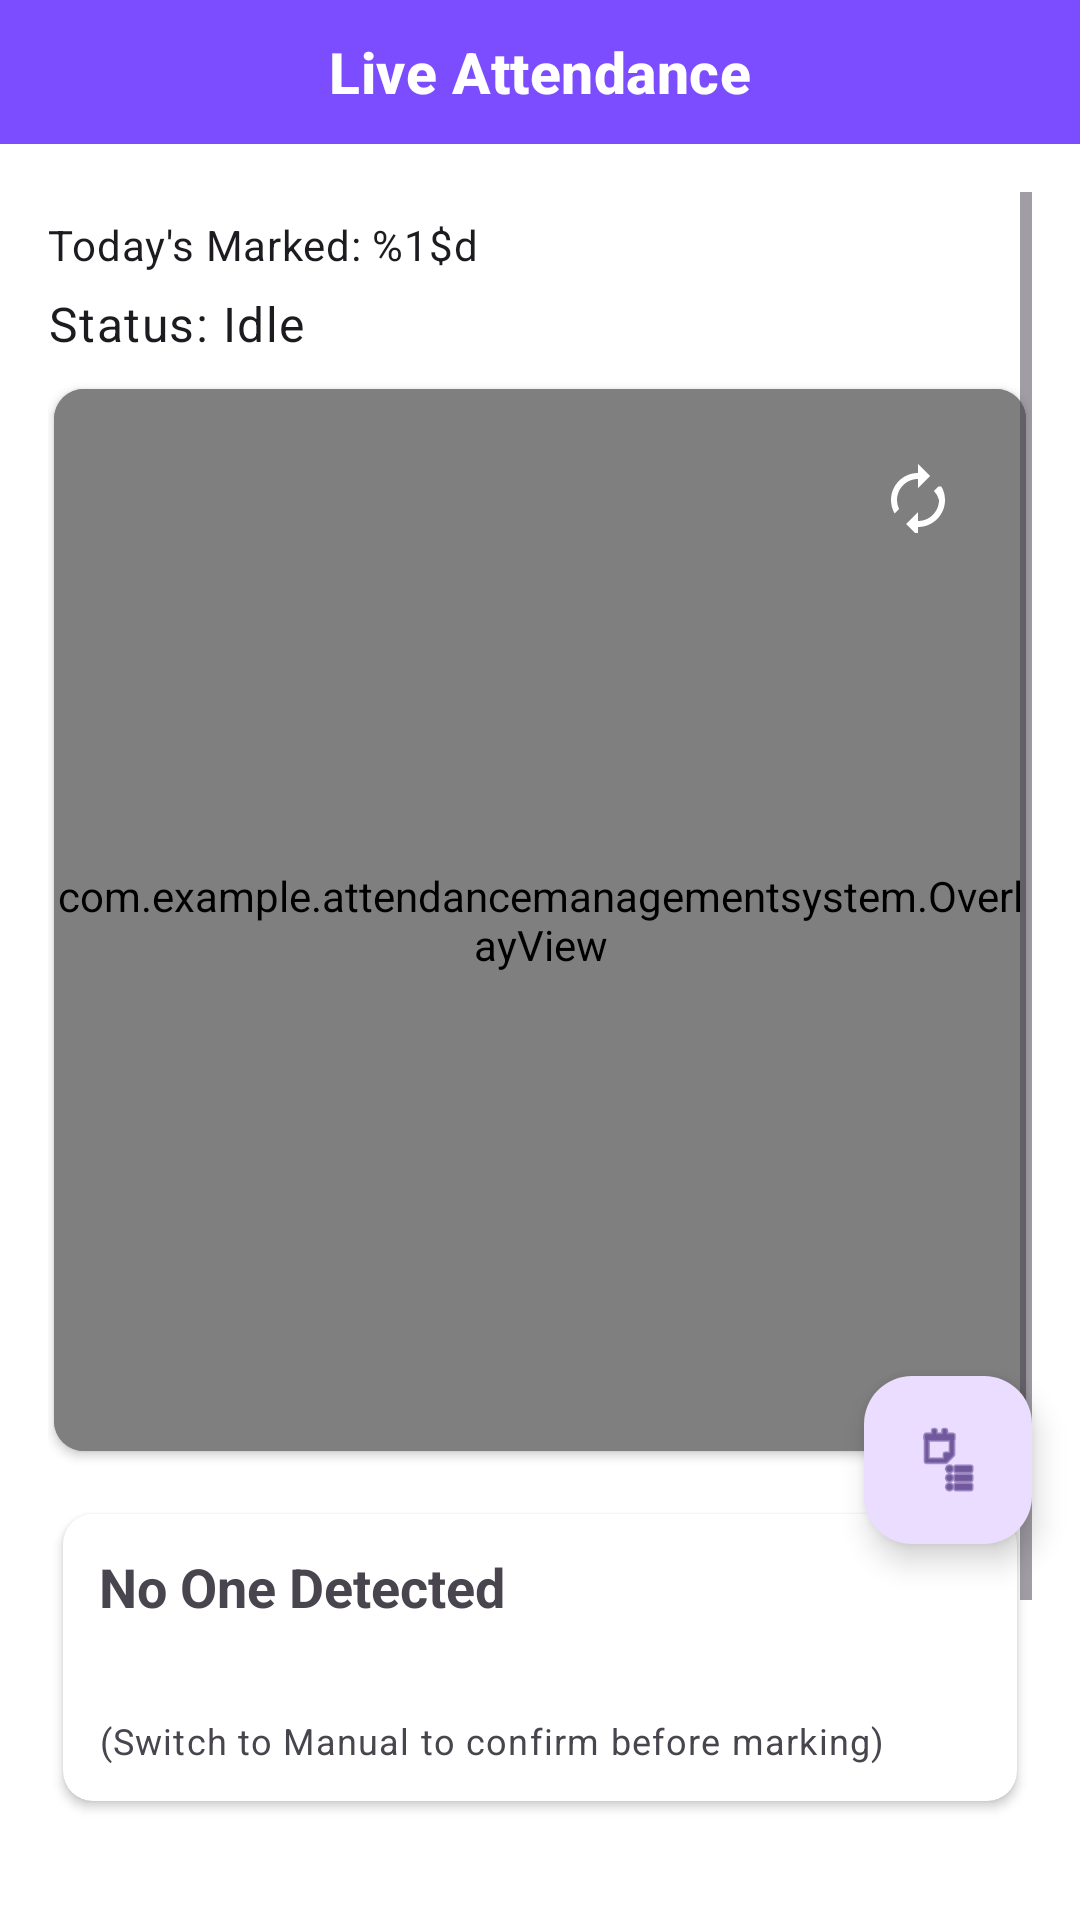

Write the Android layout XML for this screen, with the resource values it uses.
<!-- AndroidManifest.xml: application theme Theme.AttendanceManagementSystem -->
<!-- res/layout/activity_main.xml -->
<?xml version="1.0" encoding="utf-8"?>
<androidx.coordinatorlayout.widget.CoordinatorLayout
    xmlns:android="http://schemas.android.com/apk/res/android"
    xmlns:app="http://schemas.android.com/apk/res-auto"
    android:id="@+id/coordinator"
    android:layout_width="match_parent"
    android:layout_height="match_parent">

    <com.google.android.material.appbar.AppBarLayout
        android:id="@+id/appbar"
        android:layout_width="match_parent"
        android:layout_height="wrap_content"
        android:theme="@style/ThemeOverlay.Material3.ActionBar">

        <com.google.android.material.appbar.MaterialToolbar
            android:id="@+id/topAppBar"
            android:layout_width="match_parent"
            android:layout_height="@dimen/toolbar_height"
            android:background="?attr/colorPrimary"
            android:elevation="4dp"
            app:navigationIconTint="?attr/colorOnPrimary"
            app:title="@string/title_main"
            app:titleCentered="true"
            app:titleTextAppearance="@style/ToolbarTitleBold" />
    </com.google.android.material.appbar.AppBarLayout>

    <ScrollView
        android:layout_width="match_parent"
        android:layout_height="match_parent"
        android:fillViewport="true"
        android:padding="@dimen/page_padding"
        app:layout_behavior="@string/appbar_scrolling_view_behavior">

        <LinearLayout
            android:id="@+id/content_root"
            android:layout_width="match_parent"
            android:layout_height="wrap_content"
            android:orientation="vertical">

            <TextView
                android:id="@+id/txtAttendanceCount"
                android:layout_width="wrap_content"
                android:layout_height="wrap_content"
                android:text="@string/today_marked"
                android:layout_marginTop="8dp"
                android:layout_marginBottom="6dp"
                android:textAppearance="@style/TextAppearance.MaterialComponents.Body2" />

            <TextView
                android:id="@+id/txtStatus"
                android:layout_width="match_parent"
                android:layout_height="wrap_content"
                android:text="@string/status_idle"
                android:textAppearance="@style/TextAppearance.MaterialComponents.Body1"
                android:paddingBottom="8dp"/>

            <androidx.cardview.widget.CardView
                android:id="@+id/preview_card"
                android:layout_width="match_parent"
                android:layout_height="360dp"
                app:cardCornerRadius="@dimen/card_corner_radius"
                app:cardUseCompatPadding="true"
                app:cardPreventCornerOverlap="false"
                android:layout_marginBottom="12dp">

                <FrameLayout
                    android:layout_width="match_parent"
                    android:layout_height="match_parent">

                    <androidx.camera.view.PreviewView
                        android:id="@+id/previewView"
                        android:layout_width="match_parent"
                        android:layout_height="match_parent"
                        app:implementationMode="performance"
                        android:contentDescription="@string/camera_preview"/>

                    <com.example.attendancemanagementsystem.OverlayView
                        android:id="@+id/overlayView"
                        android:layout_width="match_parent"
                        android:layout_height="match_parent" />

                    <ImageButton
                        android:id="@+id/btnSwitchCamera"
                        android:layout_width="48dp"
                        android:layout_height="48dp"
                        android:layout_margin="12dp"
                        android:layout_gravity="top|end"
                        android:background="?attr/selectableItemBackgroundBorderless"
                        android:contentDescription="@string/switch_camera"
                        android:padding="8dp"
                        android:src="@drawable/ic_cameraswitch"
                        app:tint="@android:color/white" />
                </FrameLayout>
            </androidx.cardview.widget.CardView>

            <androidx.cardview.widget.CardView
                android:id="@+id/recognized_card"
                android:layout_width="match_parent"
                android:layout_height="wrap_content"
                android:layout_marginBottom="12dp"
                app:cardCornerRadius="@dimen/card_corner_radius"
                app:cardUseCompatPadding="true">
                <LinearLayout
                    android:layout_width="match_parent"
                    android:layout_height="wrap_content"
                    android:orientation="vertical"
                    android:padding="12dp">

                    <TextView
                        android:id="@+id/txtRecognizedName"
                        android:layout_width="match_parent"
                        android:layout_height="wrap_content"
                        android:text="@string/no_one_detected"
                        android:textStyle="bold"
                        android:textSize="@dimen/title_text"/>

                    <TextView
                        android:id="@+id/txtRecognizedId"
                        android:layout_width="match_parent"
                        android:layout_height="wrap_content"
                        android:text=""
                        android:paddingTop="6dp"/>

                    <TextView
                        android:id="@+id/txtRecognizedHint"
                        android:layout_width="match_parent"
                        android:layout_height="wrap_content"
                        android:text="@string/manual_confirm_hint"
                        android:paddingTop="6dp"
                        android:textAppearance="?attr/textAppearanceCaption"/>
                </LinearLayout>
            </androidx.cardview.widget.CardView>

            <LinearLayout
                android:id="@+id/controls"
                android:layout_width="match_parent"
                android:layout_height="wrap_content"
                android:orientation="horizontal"
                android:gravity="center_vertical"
                android:weightSum="3"
                android:layout_marginBottom="12dp">

                <Button
                    android:id="@+id/btnStart"
                    style="?attr/materialButtonStyle"
                    android:layout_width="0dp"
                    android:layout_weight="1"
                    android:layout_height="wrap_content"
                    android:text="@string/btn_start" />

                <Button
                    android:id="@+id/btnStop"
                    style="?attr/materialButtonStyle"
                    android:layout_width="0dp"
                    android:layout_weight="1"
                    android:layout_height="wrap_content"
                    android:text="@string/btn_stop"
                    android:layout_marginStart="8dp"/>

                <Button
                    android:id="@+id/btnEnroll"
                    style="?attr/materialButtonStyle"
                    android:layout_width="0dp"
                    android:layout_weight="1"
                    android:layout_height="wrap_content"
                    android:text="@string/btn_enroll"
                    android:layout_marginStart="8dp"/>
            </LinearLayout>

            <LinearLayout
                android:layout_width="match_parent"
                android:layout_height="wrap_content"
                android:orientation="horizontal"
                android:gravity="center_vertical"
                android:layout_marginBottom="12dp">

                <TextView
                    android:id="@+id/txtMode"
                    android:layout_width="wrap_content"
                    android:layout_height="wrap_content"
                    android:text="@string/mode_auto_mark"
                    android:layout_marginEnd="8dp"/>

                <com.google.android.material.switchmaterial.SwitchMaterial
                    android:id="@+id/switchAutoMark"
                    android:layout_width="wrap_content"
                    android:layout_height="wrap_content"
                    android:checked="true"/>

                <View
                    android:layout_width="0dp"
                    android:layout_height="1dp"
                    android:layout_weight="1"/>

                <Button
                    android:id="@+id/btnMarkPresent"
                    style="?attr/materialButtonStyle"
                    android:layout_width="wrap_content"
                    android:layout_height="wrap_content"
                    android:text="@string/btn_mark_present"
                    android:enabled="false"/>
            </LinearLayout>

            <View
                android:layout_width="match_parent"
                android:layout_height="16dp"/>
        </LinearLayout>
    </ScrollView>

    <com.google.android.material.floatingactionbutton.FloatingActionButton
        android:id="@+id/fabAttendance"
        android:layout_width="wrap_content"
        android:layout_height="wrap_content"
        android:contentDescription="@string/btn_attendance"
        app:srcCompat="@android:drawable/ic_menu_agenda"
        app:layout_anchor="@id/preview_card"
        app:layout_anchorGravity="bottom|end"
        android:layout_margin="16dp"/>
</androidx.coordinatorlayout.widget.CoordinatorLayout>
<!-- resources referenced by this layout -->
<resources>
  <dimen name="card_corner_radius">10dp</dimen>
  <dimen name="page_padding">16dp</dimen>
  <dimen name="title_text">18sp</dimen>
  <dimen name="toolbar_height">48dp</dimen>
  <!-- drawable ic_cameraswitch (drawable) -->
  <?xml version="1.0" encoding="utf-8"?>
  <vector xmlns:android="http://schemas.android.com/apk/res/android"
      android:width="24dp"
      android:height="24dp"
      android:viewportWidth="24"
      android:viewportHeight="24">
  
      <path
          android:fillColor="#FFFFFFFF"
          android:pathData="M12 6V9l4-4-4-4v3c-4.97 0-9 4.03-9 9 0 1.64.45 3.17 1.23 4.5l1.46-1.46A6.972 6.972 0 0 1 5 13c0-3.86 3.14-7 7-7zm6.77 2.5l-1.46 1.46A6.972 6.972 0 0 1 19 13c0 3.86-3.14 7-7 7v-3l-4 4 4 4v-3c4.97 0 9-4.03 9-9 0-1.64-.45-3.17-1.23-4.5z"/>
  </vector>
  <string name="btn_attendance">Attendance</string>
  <string name="btn_enroll">Enroll</string>
  <string name="btn_mark_present">Mark Present</string>
  <string name="btn_start">Start</string>
  <string name="btn_stop">Stop</string>
  <string name="camera_preview">Camera Preview</string>
  <string name="manual_confirm_hint">(Switch to Manual to confirm before marking)</string>
  <string name="mode_auto_mark">Mode: Auto Mark</string>
  <string name="no_one_detected">No One Detected</string>
  <string name="status_idle">Status: Idle</string>
  <string name="switch_camera">Switch Camera</string>
  <string name="title_main">Live Attendance</string>
  <string name="today_marked">Today\'s Marked: %1$d</string>
  <style name="ToolbarTitleBold" parent="TextAppearance.Material3.TitleMedium">
          <item name="android:textStyle">bold</item>
          <item name="android:textColor">?attr/colorOnPrimary</item>
          <item name="android:textSize">19sp</item>
      </style>
  <style name="Theme.AttendanceManagementSystem" parent="Theme.Material3.DayNight.NoActionBar">
          <item name="colorPrimary">@color/purple_500</item>
          <item name="colorOnPrimary">@color/white</item>
          <item name="colorSecondary">@color/teal_400</item>
          <item name="colorOnSecondary">@color/white</item>
          <item name="android:windowBackground">@color/white</item>
          <item name="colorSurface">@color/white</item>
          <item name="colorOnSurface">@color/gray_900</item>
          <item name="colorError">@color/red_500</item>
          <item name="colorOnError">@color/white</item>
          <item name="android:statusBarColor">#FF212121</item>
          <item name="android:windowLightStatusBar">false</item>
          <item name="android:navigationBarColor">@color/white</item>
          <item name="android:windowLightNavigationBar" tools:targetApi="o_mr1">true</item>
          <item name="toolbarStyle">@style/CustomToolbar</item>
          <item name="android:windowContentOverlay">@null</item>
      </style>
  <color name="purple_500">#7C4DFF</color>
  <color name="white">#FFFFFF</color>
  <color name="teal_400">#26A69A</color>
  <color name="gray_900">#0F1722</color>
  <color name="red_500">#F44336</color>
  <style name="CustomToolbar" parent="Widget.Material3.Toolbar">
          <item name="android:background">?attr/colorPrimary</item>
          <item name="titleTextColor">?attr/colorOnPrimary</item>
          <item name="navigationIconTint">?attr/colorOnPrimary</item>
          <item name="android:elevation">4dp</item>
      </style>
</resources>
